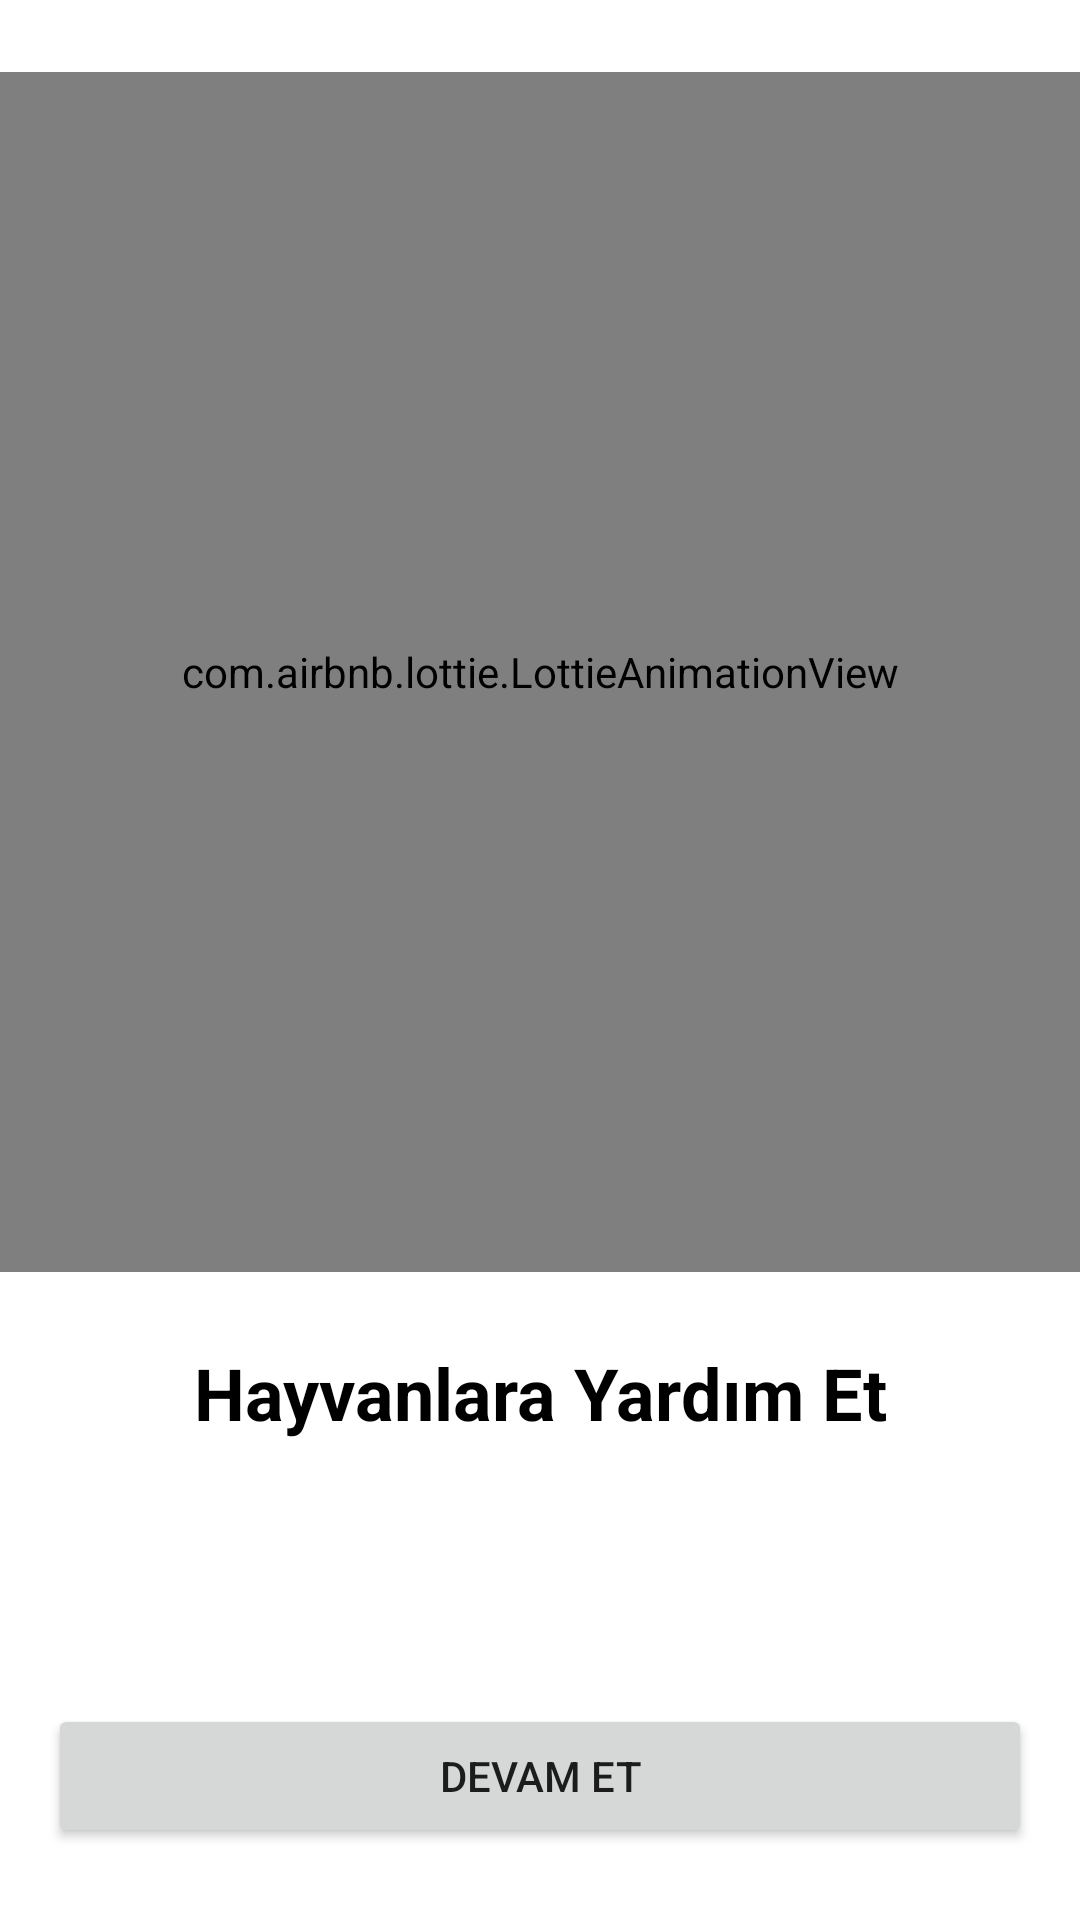

Here is an Android app screen rendered from its layout file. Give the layout XML and the strings, colors and styles it references.
<!-- AndroidManifest.xml: application theme Theme.Elver -->
<!-- res/layout/fragment_third_screen.xml -->
<?xml version="1.0" encoding="utf-8"?>
<androidx.constraintlayout.widget.ConstraintLayout xmlns:android="http://schemas.android.com/apk/res/android"
    xmlns:app="http://schemas.android.com/apk/res-auto"
    xmlns:tools="http://schemas.android.com/tools"
    android:layout_width="match_parent"
    android:layout_height="match_parent"
    tools:context=".presentation.ui.onboarding.screens.ThirdScreenFragment">

    <com.airbnb.lottie.LottieAnimationView
        android:id="@+id/animationView"
        android:layout_width="match_parent"
        android:layout_height="400dp"
        android:layout_marginTop="24dp"
        app:layout_constraintEnd_toEndOf="parent"
        app:layout_constraintStart_toStartOf="parent"
        app:layout_constraintTop_toTopOf="parent"
        app:lottie_autoPlay="true"
        app:lottie_loop="true"
        app:lottie_rawRes="@raw/cat" />

    <Button
        android:id="@+id/button_finish"
        android:layout_width="match_parent"
        android:layout_height="wrap_content"
        android:layout_marginStart="16dp"
        android:layout_marginEnd="16dp"
        android:layout_marginBottom="24dp"
        android:text="@string/next"
        app:layout_constraintBottom_toBottomOf="parent"
        app:layout_constraintEnd_toEndOf="parent"
        app:layout_constraintStart_toStartOf="parent" />

    <TextView
        android:id="@+id/textView6"
        android:layout_width="wrap_content"
        android:layout_height="wrap_content"
        android:layout_marginTop="24dp"
        android:text="Hayvanlara Yardım Et"
        android:textColor="@color/black"
        android:textSize="24sp"
        android:textStyle="bold"
        app:layout_constraintEnd_toEndOf="@+id/animationView"
        app:layout_constraintStart_toStartOf="@+id/animationView"
        app:layout_constraintTop_toBottomOf="@+id/animationView" />

</androidx.constraintlayout.widget.ConstraintLayout>
<!-- resources referenced by this layout -->
<resources>
  <string name="next">Devam et</string>
  <style name="Theme.Elver" parent="Theme.MaterialComponents.DayNight.NoActionBar">
          
          <item name="colorPrimary">@color/purple_500</item>
          <item name="colorPrimaryVariant">@color/purple_700</item>
          <item name="colorOnPrimary">@color/white</item>
          
          <item name="colorSecondary">@color/teal_200</item>
          <item name="colorSecondaryVariant">@color/teal_700</item>
          <item name="colorOnSecondary">@color/black</item>
          
          <item name="android:statusBarColor" tools:targetApi="l">?attr/colorPrimaryVariant</item>
          
      </style>
  <!-- not gathered from this repository: default colours our renderer supplied (Android Studio template values) -->
  <color name="purple_500">#FF6200EE</color>
  <color name="purple_700">#FF3700B3</color>
  <color name="teal_200">#FF03DAC5</color>
  <color name="teal_700">#FF018786</color>
  <color name="black">#FF000000</color>
  <color name="white">#FFFFFFFF</color>
</resources>
